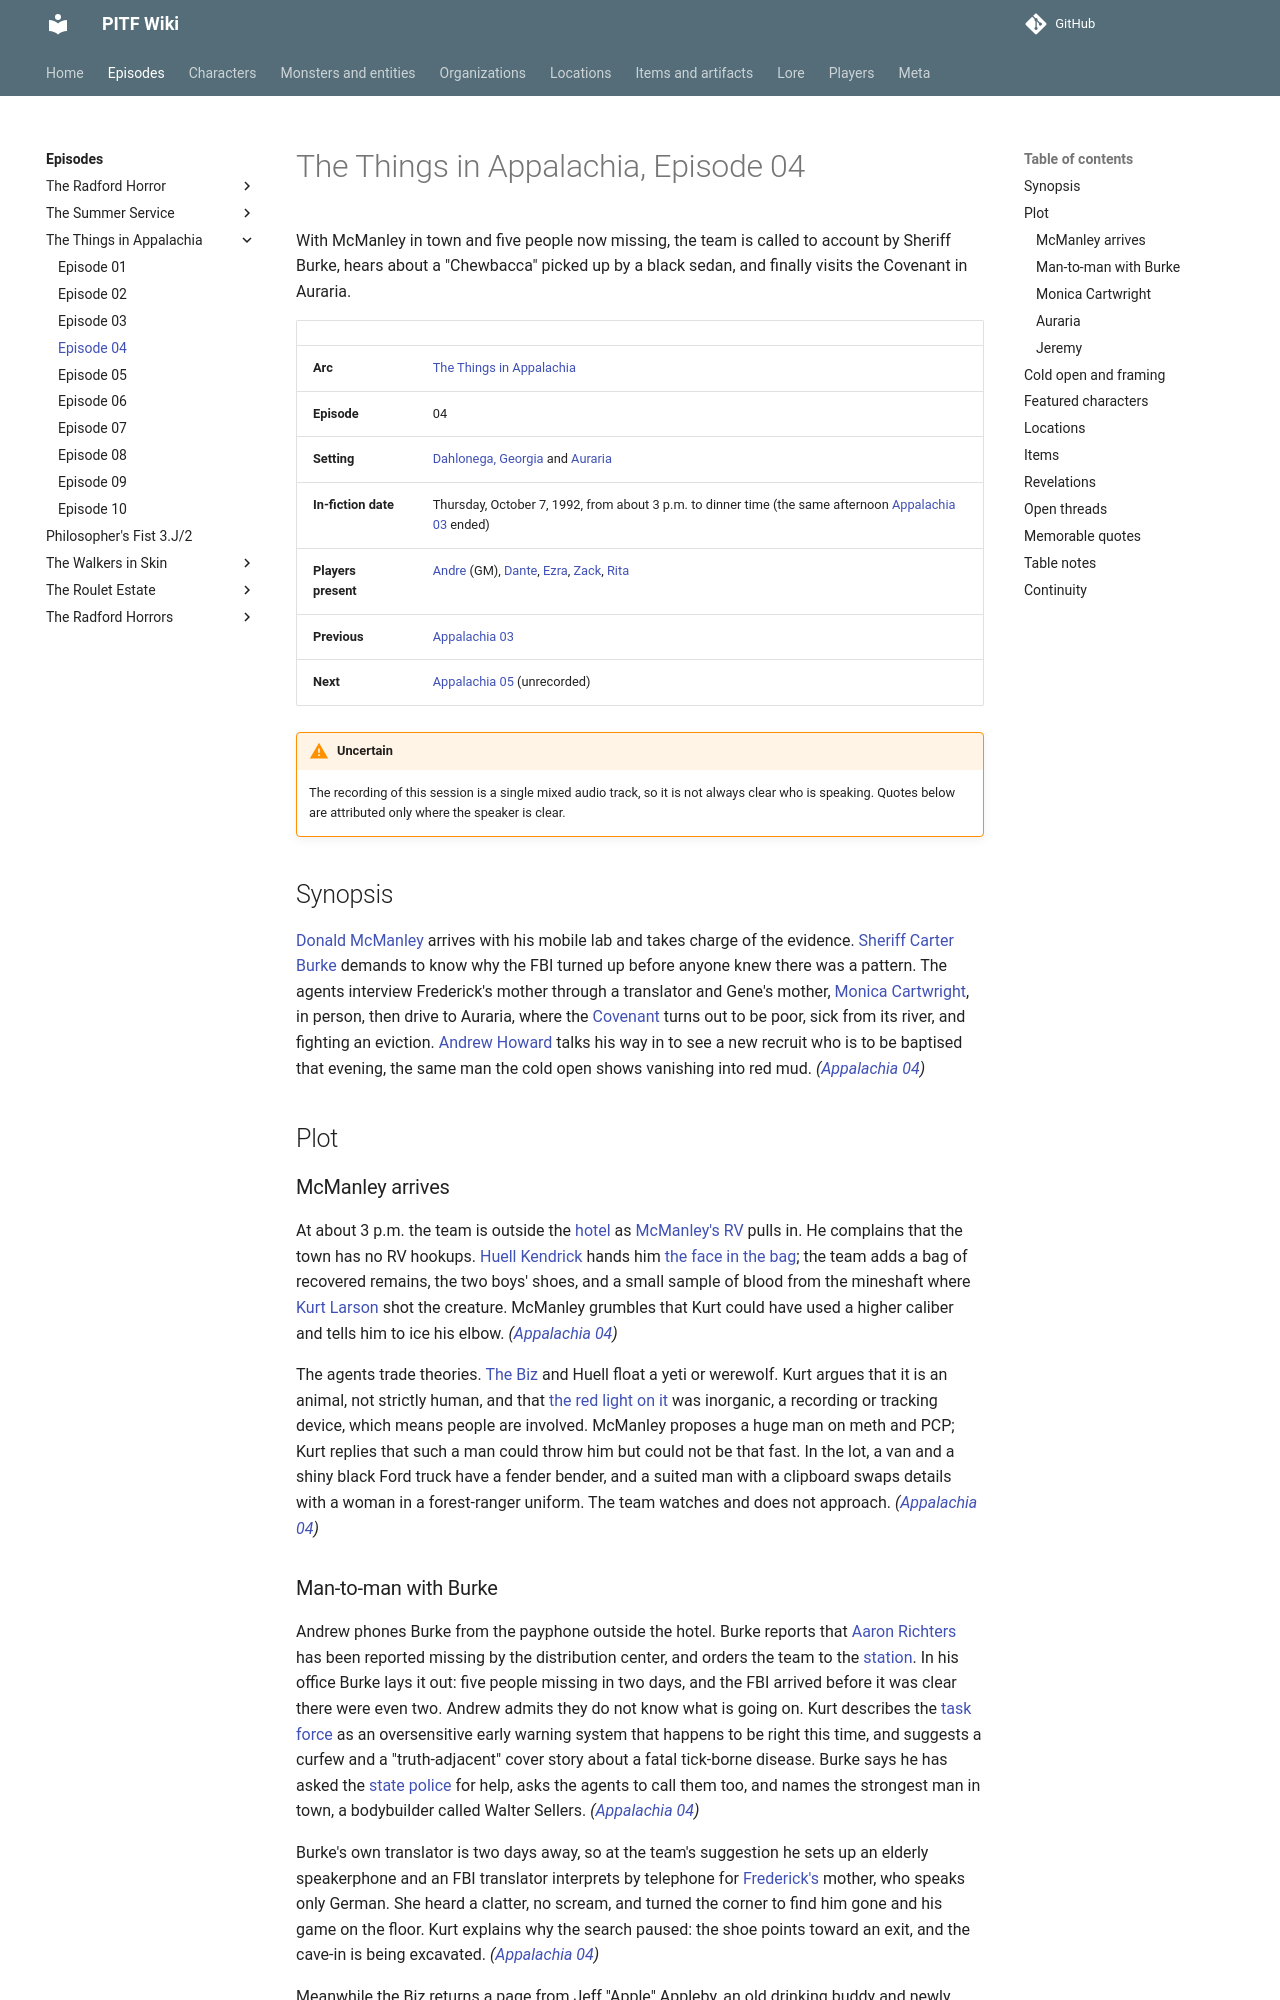

repository: AndreTInfante/pitf-wiki · page: episodes/things-in-appalachia/04/index.html · generator: mkdocs

# The Things in Appalachia, Episode 04

With McManley in town and five people now missing, the team is called to account by Sheriff Burke, hears about a "Chewbacca" picked up by a black sedan, and finally visits the Covenant in Auraria.

| | |
|---|---|
| **Arc** | [The Things in Appalachia](index.md) |
| **Episode** | 04 |
| **Setting** | [Dahlonega, Georgia](../../locations/dahlonega.md) and [Auraria](../../locations/auraria.md) |
| **In-fiction date** | Thursday, October 7, 1992, from about 3 p.m. to dinner time (the same afternoon [Appalachia 03](03.md) ended) |
| **Players present** | [Andre](../../players/andre.md) (GM), [Dante](../../players/dante.md), [Ezra](../../players/ezra.md), [Zack](../../players/zack.md), [Rita](../../players/rita.md) |
| **Previous** | [Appalachia 03](03.md) |
| **Next** | [Appalachia 05](05.md) (unrecorded) |

!!! warning "Uncertain"
    The recording of this session is a single mixed audio track, so it is not always clear who is speaking. Quotes below are attributed only where the speaker is clear.

## Synopsis

[Donald McManley](../../characters/donald-mcmanley.md) arrives with his mobile lab and takes charge of the evidence. [Sheriff Carter Burke](../../characters/sheriff-carter-burke.md) demands to know why the FBI turned up before anyone knew there was a pattern. The agents interview Frederick's mother through a translator and Gene's mother, [Monica Cartwright](../../characters/monica-cartwright.md), in person, then drive to Auraria, where the [Covenant](../../organizations/covenant.md) turns out to be poor, sick from its river, and fighting an eviction. [Andrew Howard](../../characters/andrew-howard.md) talks his way in to see a new recruit who is to be baptised that evening, the same man the cold open shows vanishing into red mud. *([Appalachia 04](04.md))*

## Plot

### McManley arrives

At about 3 p.m. the team is outside the [hotel](../../locations/smith-hotel.md) as [McManley's RV](../../locations/mcmanleys-rv.md) pulls in. He complains that the town has no RV hookups. [Huell Kendrick](../../characters/huell-kendrick.md) hands him [the face in the bag](../../items/folded-face.md); the team adds a bag of recovered remains, the two boys' shoes, and a small sample of blood from the mineshaft where [Kurt Larson](../../characters/kurt-larson.md) shot the creature. McManley grumbles that Kurt could have used a higher caliber and tells him to ice his elbow. *([Appalachia 04](04.md))*

The agents trade theories. [The Biz](../../characters/dick-baxter.md) and Huell float a yeti or werewolf. Kurt argues that it is an animal, not strictly human, and that [the red light on it](../../items/sha-tracking-device.md) was inorganic, a recording or tracking device, which means people are involved. McManley proposes a huge man on meth and PCP; Kurt replies that such a man could throw him but could not be that fast. In the lot, a van and a shiny black Ford truck have a fender bender, and a suited man with a clipboard swaps details with a woman in a forest-ranger uniform. The team watches and does not approach. *([Appalachia 04](04.md))*
